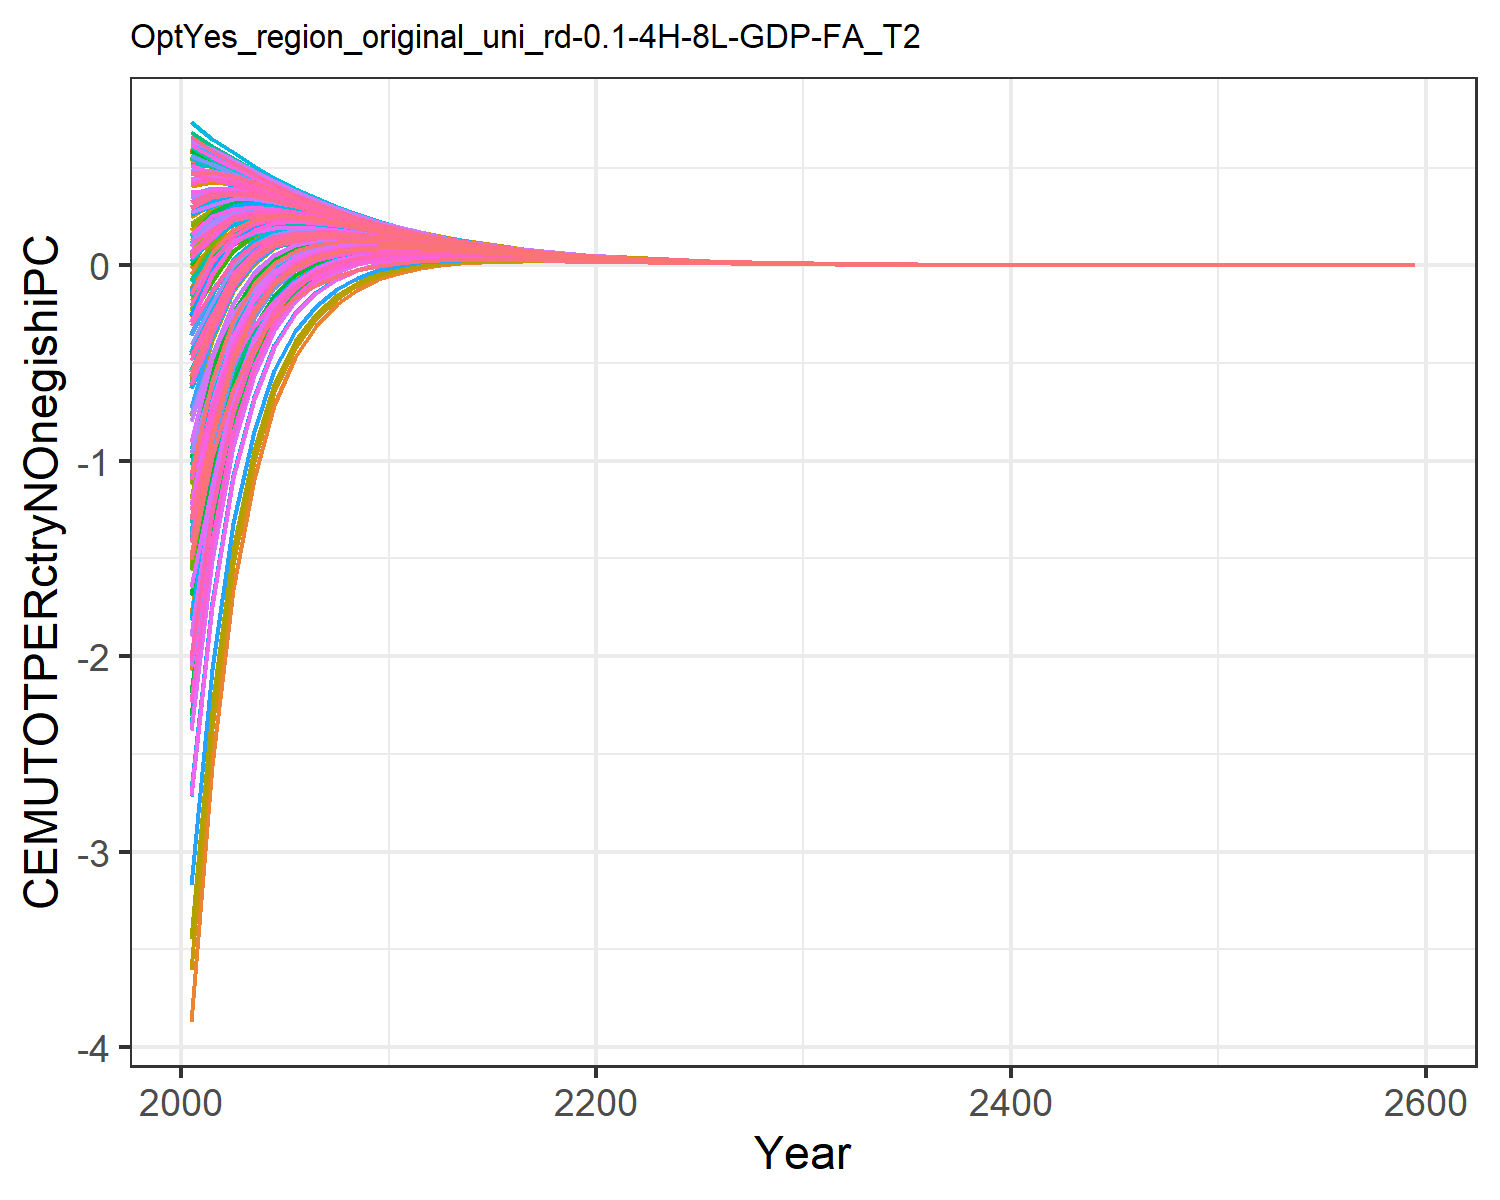

Values plotted in this chart, from the file beside it:
-1.8927983449656178, -0.6237056291404299, -0.04560242856733998, 0.5239057545132222, 0.2936834778693437, -0.20928471559883555, 0.6022118793093816, 0.6234176394646384, 0.10168237958624993, -3.8711406639901638, 0.6063095311513966, -1.7827421327198998, -2.073021025695289, -1.0233953453663824, 0.1793036335423146, 0.4090240248828664, 0.4238419089047091, -0.012768122942178328, 0.13792971749105953, -0.1104840848162949, -0.17869051210934828, 0.18316200428395235, 0.2471950601394507, 0.5465404302448403
-1.313, -0.2776, 0.06746, 0.5123, 0.3472, -0.05634, 0.5494, 0.5615, 0.1794, -2.555, 0.5477, -1.091, -1.295, -0.6608, 0.2385, 0.428, 0.4418, 0.09273, 0.2073, 0.05225, 0.003155, 0.2664, 0.3129, 0.5204
-0.7869, -0.05834, 0.1651, 0.4801, 0.362, 0.07554, 0.4998, 0.5109, 0.2464, -1.658, 0.5002, -0.6309, -0.7741, -0.3299, 0.2895, 0.4168, 0.4317, 0.1837, 0.2672, 0.1433, 0.1076, 0.302, 0.3363, 0.5021
-0.4636, 0.06182, 0.21, 0.4387, 0.3527, 0.1437, 0.4482, 0.4581, 0.2705, -1.092, 0.4496, -0.3519, -0.4553, -0.1351, 0.3027, 0.3902, 0.405, 0.2241, 0.2863, 0.1871, 0.1607, 0.3071, 0.3329, 0.466
-0.2587, 0.1284, 0.226, 0.3954, 0.3314, 0.1762, 0.3984, 0.4072, 0.2718, -0.715, 0.4005, -0.1746, -0.2503, -0.01852, 0.2963, 0.3577, 0.3713, 0.2369, 0.2841, 0.2041, 0.1843, 0.2962, 0.3159, 0.4235
-0.1302, 0.1596, 0.2257, 0.3526, 0.3043, 0.1878, 0.3521, 0.3599, 0.2608, -0.4688, 0.3545, -0.06654, -0.123, 0.04855, 0.2797, 0.323, 0.3352, 0.2342, 0.2705, 0.2053, 0.1902, 0.2769, 0.2922, 0.3793
-0.05014, 0.1695, 0.2163, 0.3122, 0.2755, 0.1871, 0.3098, 0.3168, 0.2435, -0.3079, 0.3123, -0.002602, -0.04551, 0.08509, 0.2581, 0.2887, 0.2996, 0.223, 0.2511, 0.1977, 0.1861, 0.2539, 0.2658, 0.3366
-0.0001988, 0.1682, 0.2017, 0.2751, 0.2469, 0.179, 0.2717, 0.2778, 0.223, -0.1987, 0.2742, 0.03577, 0.002785, 0.1033, 0.2345, 0.2563, 0.2659, 0.207, 0.2291, 0.1853, 0.1762, 0.2298, 0.2392, 0.2967
0.03005, 0.1606, 0.1849, 0.2415, 0.2197, 0.167, 0.2377, 0.243, 0.2016, -0.1243, 0.2401, 0.05761, 0.03203, 0.1102, 0.2107, 0.2264, 0.2348, 0.1891, 0.2065, 0.1705, 0.1634, 0.206, 0.2135, 0.2604
0.04779, 0.1501, 0.167, 0.2116, 0.1944, 0.1528, 0.2074, 0.212, 0.1803, -0.07162, 0.2096, 0.06991, 0.05, 0.1103, 0.1876, 0.1995, 0.2065, 0.1704, 0.1842, 0.1549, 0.1493, 0.1834, 0.1894, 0.2278
0.05669, 0.1378, 0.1495, 0.1851, 0.1713, 0.1382, 0.1807, 0.1847, 0.1603, -0.03633, 0.1827, 0.07476, 0.05916, 0.1059, 0.1661, 0.1752, 0.181, 0.1523, 0.1634, 0.1395, 0.135, 0.1624, 0.1672, 0.1988
0.06102, 0.1247, 0.1331, 0.1612, 0.1502, 0.124, 0.1571, 0.1606, 0.1417, -0.01331, 0.159, 0.07473, 0.06238, 0.09985, 0.1464, 0.1531, 0.1581, 0.1353, 0.1443, 0.1244, 0.1207, 0.143, 0.1469, 0.1732
0.06076, 0.1118, 0.1182, 0.1405, 0.1318, 0.1108, 0.1368, 0.1398, 0.1251, 0.001517, 0.1384, 0.07183, 0.06199, 0.09182, 0.1289, 0.1339, 0.1382, 0.12, 0.1272, 0.1108, 0.1079, 0.1259, 0.1291, 0.1505
0.05847, 0.09953, 0.1044, 0.1222, 0.1152, 0.09843, 0.1189, 0.1215, 0.11, 0.01092, 0.1204, 0.06741, 0.05952, 0.08344, 0.1131, 0.1169, 0.1204, 0.1058, 0.1117, 0.09818, 0.09579, 0.1105, 0.1131, 0.1307
0.05499, 0.08816, 0.09182, 0.1062, 0.1006, 0.08701, 0.1033, 0.1054, 0.09642, 0.01661, 0.1045, 0.06222, 0.05586, 0.07515, 0.09892, 0.1018, 0.1048, 0.09302, 0.09778, 0.08661, 0.08466, 0.09667, 0.09878, 0.1133
0.05088, 0.07777, 0.08057, 0.09217, 0.08763, 0.07664, 0.08962, 0.09146, 0.08433, 0.01974, 0.09068, 0.05673, 0.05159, 0.06723, 0.08637, 0.08854, 0.09112, 0.08155, 0.08545, 0.07617, 0.07456, 0.08442, 0.08616, 0.09822
0.04648, 0.06837, 0.07053, 0.07994, 0.07624, 0.06731, 0.07771, 0.07927, 0.07362, 0.02111, 0.07863, 0.05123, 0.04706, 0.0598, 0.07529, 0.07694, 0.07912, 0.07133, 0.07453, 0.06681, 0.06548, 0.07361, 0.07504, 0.08505
0.04206, 0.05995, 0.06162, 0.06928, 0.06627, 0.05897, 0.06734, 0.06867, 0.06416, 0.0213, 0.06813, 0.04593, 0.04253, 0.05295, 0.06554, 0.0668, 0.06865, 0.06228, 0.06491, 0.05847, 0.05738, 0.06409, 0.06527, 0.07361
0.03778, 0.05245, 0.05374, 0.06002, 0.05755, 0.05156, 0.05833, 0.05946, 0.05585, 0.02073, 0.05901, 0.04094, 0.03816, 0.04671, 0.05698, 0.05795, 0.05951, 0.0543, 0.05646, 0.05109, 0.05018, 0.05574, 0.05672, 0.06367
0.03373, 0.0458, 0.04681, 0.05196, 0.04993, 0.04501, 0.0505, 0.05147, 0.04855, 0.01969, 0.05109, 0.03633, 0.03404, 0.04108, 0.04949, 0.05024, 0.05157, 0.04727, 0.04906, 0.04457, 0.04382, 0.04843, 0.04925, 0.05505
0.02995, 0.03992, 0.04073, 0.04496, 0.04329, 0.03923, 0.04371, 0.04453, 0.04217, 0.01834, 0.04422, 0.03209, 0.0302, 0.03602, 0.04295, 0.04353, 0.04465, 0.04111, 0.0426, 0.03883, 0.0382, 0.04204, 0.04272, 0.04757
0.02648, 0.03474, 0.0354, 0.03889, 0.03751, 0.03415, 0.03782, 0.03852, 0.0366, 0.01685, 0.03825, 0.02825, 0.02669, 0.03152, 0.03725, 0.03769, 0.03864, 0.03571, 0.03695, 0.03378, 0.03326, 0.03646, 0.03703, 0.0411
0.02336, 0.0302, 0.03074, 0.03363, 0.03249, 0.02971, 0.03271, 0.03331, 0.03175, 0.01532, 0.03309, 0.0248, 0.02351, 0.02754, 0.03229, 0.03263, 0.03343, 0.03101, 0.03204, 0.02937, 0.02894, 0.03161, 0.03209, 0.0355
0.02056, 0.02624, 0.02668, 0.02908, 0.02813, 0.02582, 0.02829, 0.0288, 0.02752, 0.01385, 0.02861, 0.02175, 0.02067, 0.02403, 0.02797, 0.02824, 0.02892, 0.0269, 0.02777, 0.02552, 0.02516, 0.0274, 0.02779, 0.03066
0.01806, 0.02278, 0.02314, 0.02513, 0.02434, 0.02242, 0.02446, 0.02489, 0.02384, 0.01246, 0.02474, 0.01904, 0.01814, 0.02095, 0.02422, 0.02443, 0.02501, 0.02333, 0.02405, 0.02216, 0.02186, 0.02373, 0.02406, 0.02647
0.01583, 0.01977, 0.02007, 0.02172, 0.02106, 0.01946, 0.02114, 0.02151, 0.02065, 0.01115, 0.02138, 0.01664, 0.0159, 0.01824, 0.02097, 0.02113, 0.02162, 0.02022, 0.02082, 0.01924, 0.01898, 0.02055, 0.02083, 0.02285
0.01385, 0.01715, 0.01739, 0.01877, 0.01822, 0.01688, 0.01827, 0.01859, 0.01788, 0.009941, 0.01848, 0.01453, 0.01391, 0.01587, 0.01814, 0.01827, 0.01869, 0.01752, 0.01802, 0.01669, 0.01647, 0.01779, 0.01802, 0.01973
0.01211, 0.01486, 0.01506, 0.01622, 0.01576, 0.01464, 0.01579, 0.01606, 0.01548, 0.008836, 0.01597, 0.01268, 0.01216, 0.0138, 0.0157, 0.0158, 0.01615, 0.01517, 0.0156, 0.01447, 0.01429, 0.0154, 0.01559, 0.01702
0.01058, 0.01288, 0.01304, 0.01401, 0.01362, 0.01269, 0.01365, 0.01387, 0.01339, 0.007831, 0.01379, 0.01105, 0.01061, 0.01199, 0.01358, 0.01366, 0.01395, 0.01314, 0.01349, 0.01254, 0.01239, 0.01332, 0.01349, 0.01469
0.009225, 0.01116, 0.01129, 0.0121, 0.01178, 0.01099, 0.01179, 0.01198, 0.01158, 0.006923, 0.01192, 0.009619, 0.009258, 0.01041, 0.01174, 0.0118, 0.01206, 0.01137, 0.01167, 0.01087, 0.01074, 0.01152, 0.01166, 0.01268
0.00804, 0.00966, 0.009773, 0.01045, 0.01018, 0.009522, 0.01019, 0.01035, 0.01002, 0.006108, 0.01029, 0.008371, 0.008068, 0.009033, 0.01015, 0.0102, 0.01041, 0.009838, 0.01009, 0.009415, 0.009307, 0.009965, 0.01008, 0.01094
0.007003, 0.008363, 0.008456, 0.009024, 0.008798, 0.008245, 0.008799, 0.008939, 0.008662, 0.00538, 0.008891, 0.00728, 0.007027, 0.007836, 0.008772, 0.008815, 0.008995, 0.008511, 0.008722, 0.008154, 0.008063, 0.008617, 0.008716, 0.009437
0.006094, 0.007237, 0.007314, 0.007792, 0.007602, 0.007137, 0.0076, 0.007719, 0.007488, 0.004729, 0.007679, 0.006327, 0.006114, 0.006795, 0.007581, 0.007615, 0.007768, 0.007361, 0.007538, 0.00706, 0.006983, 0.00745, 0.007533, 0.008141
0.005299, 0.006261, 0.006326, 0.006727, 0.006567, 0.006177, 0.006564, 0.006665, 0.006472, 0.00415, 0.006631, 0.005495, 0.005317, 0.005889, 0.00655, 0.006578, 0.006707, 0.006365, 0.006514, 0.006111, 0.006045, 0.006439, 0.006509, 0.007023
0.004606, 0.005415, 0.00547, 0.005807, 0.005673, 0.005344, 0.005668, 0.005754, 0.005593, 0.003638, 0.005726, 0.00477, 0.00462, 0.005102, 0.005659, 0.005682, 0.005791, 0.005503, 0.005629, 0.005288, 0.005233, 0.005565, 0.005624, 0.006058
0.004001, 0.004683, 0.004728, 0.005013, 0.0049, 0.004622, 0.004894, 0.004968, 0.004833, 0.003185, 0.004944, 0.004139, 0.004013, 0.004419, 0.004888, 0.004907, 0.005, 0.004757, 0.004863, 0.004575, 0.004528, 0.004808, 0.004859, 0.005225
0.003474, 0.004049, 0.004087, 0.004327, 0.004232, 0.003998, 0.004226, 0.004288, 0.004175, 0.002786, 0.004268, 0.003591, 0.003485, 0.003827, 0.004222, 0.004237, 0.004316, 0.004111, 0.0042, 0.003957, 0.003918, 0.004154, 0.004197, 0.004506
0.003015, 0.0035, 0.003532, 0.003734, 0.003654, 0.003457, 0.003649, 0.003702, 0.003607, 0.002435, 0.003684, 0.003113, 0.003024, 0.003313, 0.003646, 0.003659, 0.003725, 0.003552, 0.003628, 0.003422, 0.003389, 0.003589, 0.003625, 0.003886
0.002616, 0.003025, 0.003052, 0.003223, 0.003155, 0.002989, 0.00315, 0.003195, 0.003115, 0.002126, 0.00318, 0.002699, 0.002624, 0.002867, 0.003149, 0.003159, 0.003215, 0.00307, 0.003133, 0.002959, 0.002931, 0.0031, 0.003131, 0.003352
0.002269, 0.002614, 0.002637, 0.002781, 0.002724, 0.002584, 0.002719, 0.002758, 0.002691, 0.001855, 0.002745, 0.002339, 0.002276, 0.002481, 0.002719, 0.002727, 0.002775, 0.002652, 0.002706, 0.002559, 0.002535, 0.002678, 0.002703, 0.00289
0.001968, 0.002259, 0.002279, 0.0024, 0.002352, 0.002233, 0.002347, 0.00238, 0.002324, 0.001618, 0.00237, 0.002026, 0.001973, 0.002146, 0.002348, 0.002354, 0.002395, 0.002291, 0.002337, 0.002212, 0.002192, 0.002313, 0.002334, 0.002493
0.001706, 0.001952, 0.001969, 0.002071, 0.00203, 0.00193, 0.002026, 0.002054, 0.002007, 0.00141, 0.002045, 0.001755, 0.00171, 0.001857, 0.002027, 0.002032, 0.002067, 0.001979, 0.002017, 0.001912, 0.001895, 0.001997, 0.002016, 0.002149
0.001478, 0.001686, 0.0017, 0.001787, 0.001753, 0.001668, 0.001749, 0.001773, 0.001733, 0.001228, 0.001765, 0.00152, 0.001482, 0.001606, 0.00175, 0.001754, 0.001784, 0.001709, 0.001742, 0.001653, 0.001638, 0.001725, 0.00174, 0.001853
0.001281, 0.001457, 0.001469, 0.001542, 0.001513, 0.001441, 0.001509, 0.00153, 0.001496, 0.00107, 0.001523, 0.001316, 0.001284, 0.001389, 0.00151, 0.001514, 0.001539, 0.001476, 0.001504, 0.001428, 0.001416, 0.001489, 0.001502, 0.001598
0.00111, 0.001258, 0.001269, 0.00133, 0.001306, 0.001245, 0.001303, 0.00132, 0.001292, 0.0009309, 0.001315, 0.001139, 0.001113, 0.001201, 0.001304, 0.001307, 0.001328, 0.001275, 0.001298, 0.001234, 0.001224, 0.001286, 0.001297, 0.001378
0.0009611, 0.001087, 0.001095, 0.001148, 0.001127, 0.001076, 0.001124, 0.001139, 0.001115, 0.0008099, 0.001134, 0.0009863, 0.0009636, 0.001038, 0.001125, 0.001128, 0.001146, 0.001101, 0.001121, 0.001067, 0.001058, 0.00111, 0.00112, 0.001188
0.0008323, 0.0009387, 0.000946, 0.0009903, 0.0009728, 0.0009294, 0.0009703, 0.0009828, 0.0009626, 0.0007043, 0.0009789, 0.0008536, 0.0008344, 0.0008975, 0.0009713, 0.0009736, 0.0009886, 0.0009506, 0.0009673, 0.0009215, 0.0009141, 0.0009584, 0.0009664, 0.001024
0.0007206, 0.0008106, 0.0008169, 0.0008544, 0.0008396, 0.0008029, 0.0008373, 0.000848, 0.0008309, 0.0006123, 0.0008447, 0.0007386, 0.0007224, 0.0007758, 0.0008383, 0.0008402, 0.000853, 0.0008208, 0.0008349, 0.0007961, 0.0007899, 0.0008273, 0.0008341, 0.0008833
0.0006239, 0.0007, 0.0007054, 0.0007371, 0.0007245, 0.0006935, 0.0007226, 0.0007316, 0.0007173, 0.0005322, 0.0007288, 0.0006391, 0.0006254, 0.0006705, 0.0007235, 0.0007251, 0.0007359, 0.0007086, 0.0007206, 0.0006878, 0.0006825, 0.0007142, 0.0007199, 0.0007616
0.00054, 0.0006045, 0.000609, 0.0006359, 0.0006253, 0.000599, 0.0006235, 0.0006312, 0.0006191, 0.0004624, 0.0006289, 0.0005529, 0.0005413, 0.0005795, 0.0006244, 0.0006257, 0.0006349, 0.0006118, 0.0006219, 0.0005941, 0.0005896, 0.0006165, 0.0006213, 0.0006566
0.0004674, 0.0005219, 0.0005258, 0.0005485, 0.0005396, 0.0005173, 0.000538, 0.0005446, 0.0005343, 0.0004017, 0.0005426, 0.0004783, 0.0004685, 0.0005008, 0.0005388, 0.0005399, 0.0005477, 0.0005282, 0.0005367, 0.0005132, 0.0005094, 0.0005321, 0.0005362, 0.0005661
0.0004045, 0.0004506, 0.0004539, 0.0004732, 0.0004656, 0.0004467, 0.0004642, 0.0004698, 0.0004612, 0.0003488, 0.0004681, 0.0004137, 0.0004054, 0.0004327, 0.000465, 0.0004659, 0.0004725, 0.0004559, 0.0004632, 0.0004433, 0.00044, 0.0004593, 0.0004628, 0.0004881
0.00035, 0.000389, 0.0003919, 0.0004082, 0.0004017, 0.0003858, 0.0004006, 0.0004053, 0.000398, 0.0003028, 0.0004039, 0.0003577, 0.0003508, 0.0003739, 0.0004012, 0.000402, 0.0004076, 0.0003936, 0.0003997, 0.0003828, 0.0003801, 0.0003964, 0.0003994, 0.0004208
0.0003028, 0.0003359, 0.0003383, 0.0003521, 0.0003466, 0.0003331, 0.0003456, 0.0003497, 0.0003435, 0.0002629, 0.0003485, 0.0003094, 0.0003035, 0.000323, 0.0003462, 0.0003468, 0.0003516, 0.0003397, 0.0003449, 0.0003306, 0.0003283, 0.0003421, 0.0003446, 0.0003628
0.0002619, 0.0002899, 0.000292, 0.0003037, 0.0002991, 0.0002876, 0.0002982, 0.0003016, 0.0002964, 0.0002281, 0.0003006, 0.0002675, 0.0002625, 0.0002791, 0.0002987, 0.0002992, 0.0003033, 0.0002932, 0.0002976, 0.0002855, 0.0002836, 0.0002953, 0.0002974, 0.0003128
0.0002266, 0.0002503, 0.0002521, 0.0002619, 0.0002581, 0.0002484, 0.0002573, 0.0002602, 0.0002558, 0.0001979, 0.0002593, 0.0002313, 0.0002271, 0.0002411, 0.0002577, 0.0002582, 0.0002616, 0.0002531, 0.0002568, 0.0002466, 0.0002449, 0.0002548, 0.0002566, 0.0002696
0.000196, 0.0002161, 0.0002176, 0.0002259, 0.0002226, 0.0002144, 0.000222, 0.0002245, 0.0002207, 0.0001717, 0.0002237, 0.0001999, 0.0001964, 0.0002082, 0.0002224, 0.0002227, 0.0002256, 0.0002184, 0.0002216, 0.0002129, 0.0002115, 0.0002199, 0.0002214, 0.0002325
0.0001695, 0.0001865, 0.0001878, 0.0001949, 0.0001921, 0.0001851, 0.0001915, 0.0001936, 0.0001905, 0.0001489, 0.000193, 0.0001728, 0.0001698, 0.0001799, 0.0001919, 0.0001922, 0.0001946, 0.0001885, 0.0001912, 0.0001838, 0.0001826, 0.0001898, 0.0001911, 0.0002004
0.0001466, 0.000161, 0.0001621, 0.0001681, 0.0001657, 0.0001598, 0.0001652, 0.000167, 0.0001643, 0.0001291, 0.0001665, 0.0001494, 0.0001469, 0.0001554, 0.0001655, 0.0001658, 0.0001679, 0.0001627, 0.000165, 0.0001587, 0.0001577, 0.0001637, 0.0001648, 0.0001728
0.0009129, 0.001003, 0.00101, 0.001047, 0.001032, 0.0009955, 0.001029, 0.00104, 0.001024, 0.0008045, 0.001037, 0.0009307, 0.0009149, 0.0009677, 0.001031, 0.001033, 0.001046, 0.001013, 0.001028, 0.0009887, 0.0009824, 0.00102, 0.001027, 0.001076
